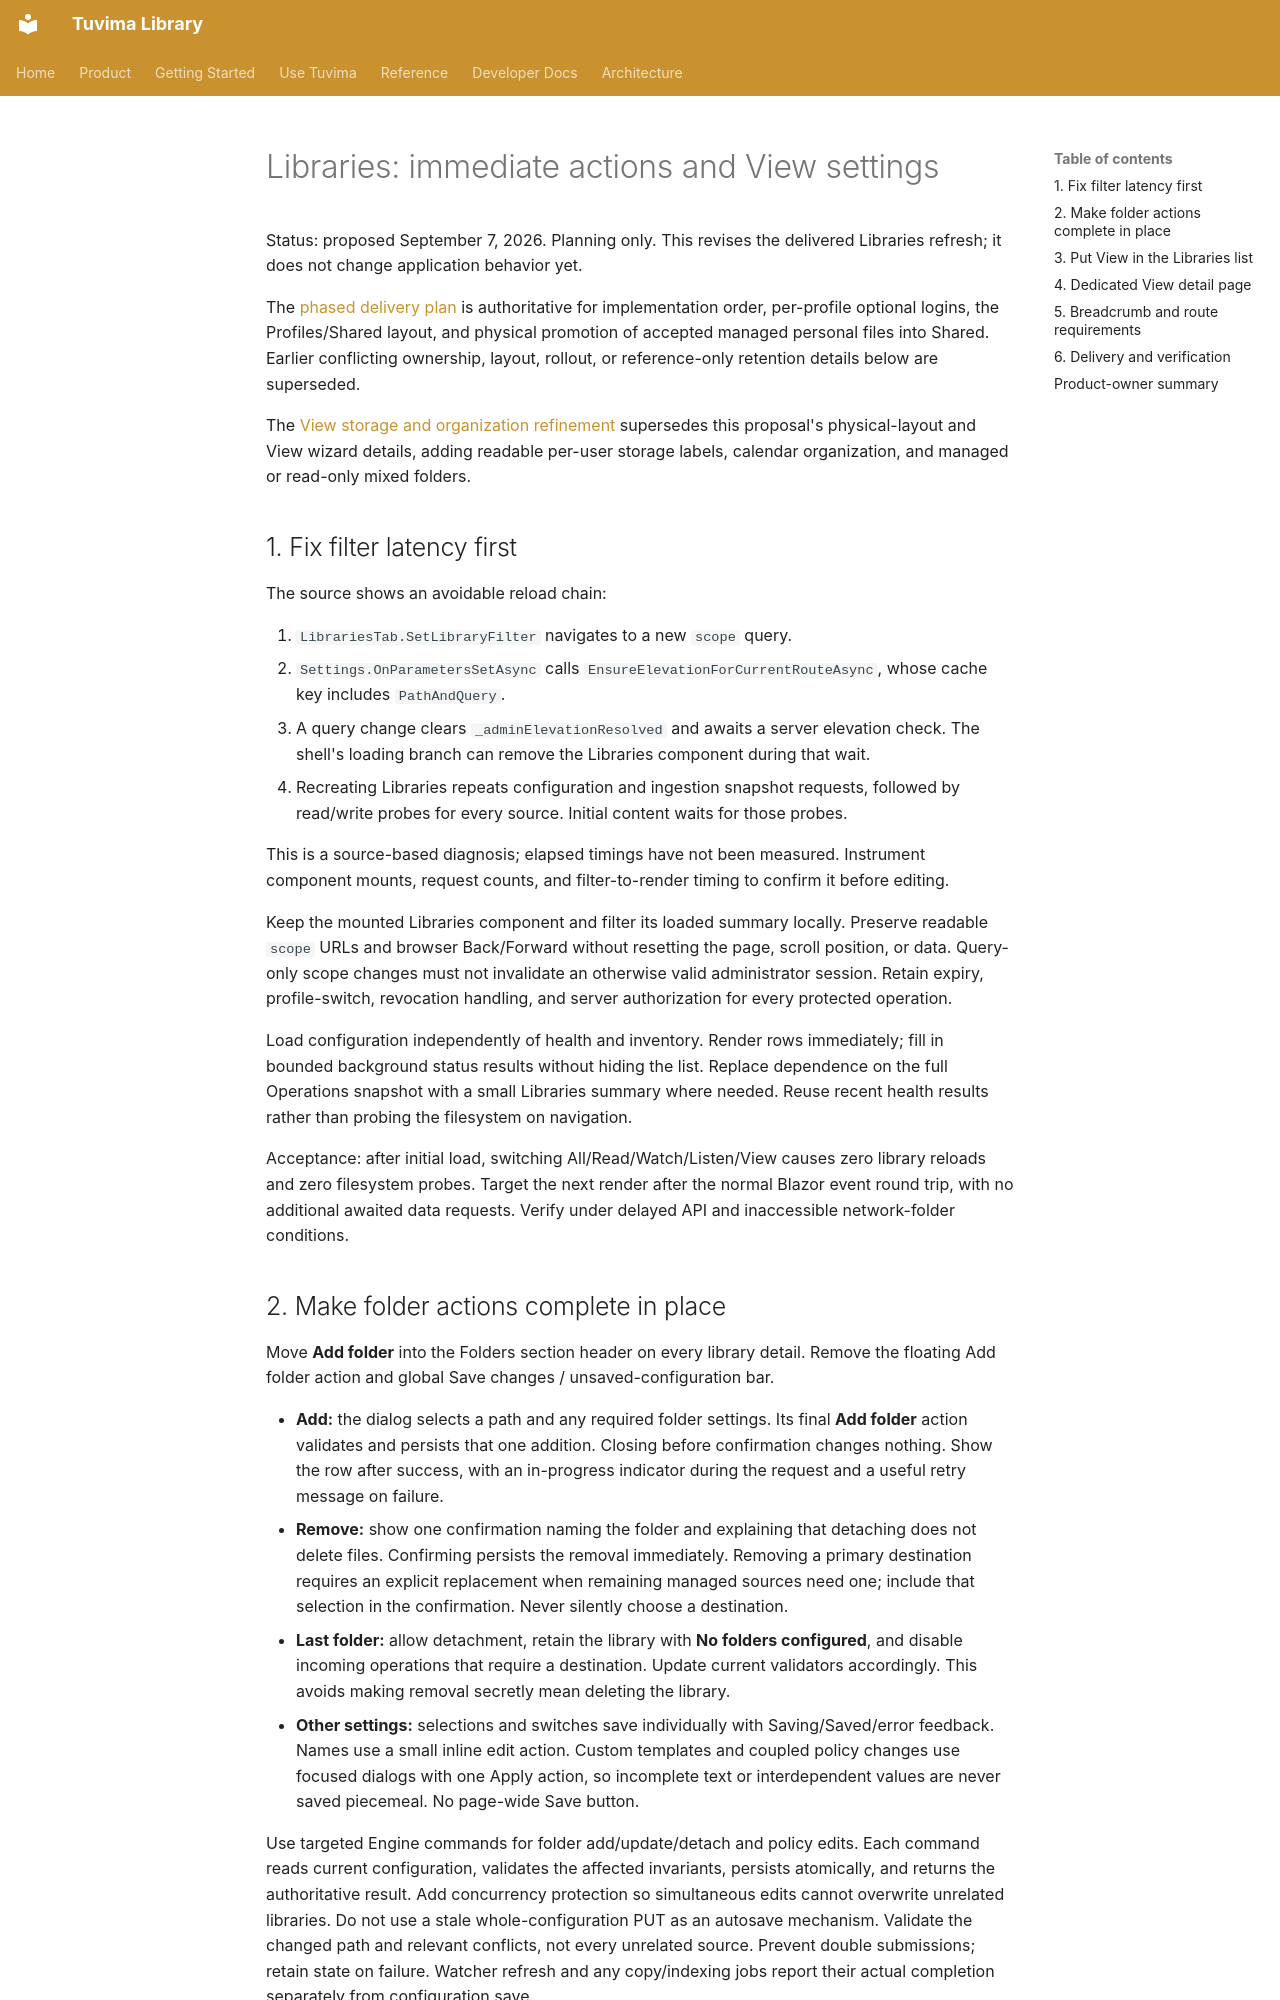

repository: Tuvima/tuvima_library · page: proposals/libraries-view-and-immediate-actions-plan-2026-09-07/index.html · generator: mkdocs

---
title: "Libraries: Immediate Actions and View Settings"
summary: "Make lane filters immediate, save folder actions directly, and present View as a peer library with dedicated personal-media settings."
audience: "developer"
category: "proposals"
product_area: "settings-libraries"
---

# Libraries: immediate actions and View settings

Status: proposed September 7, 2026. Planning only. This revises the delivered Libraries refresh; it does not change application behavior yet.

The [phased delivery plan](view-phased-delivery-plan-2026-09-07.md) is authoritative for implementation order, per-profile optional logins, the Profiles/Shared layout, and physical promotion of accepted managed personal files into Shared. Earlier conflicting ownership, layout, rollout, or reference-only retention details below are superseded.

The [View storage and organization refinement](view-storage-organization-plan-2026-09-07.md) supersedes this proposal's physical-layout and View wizard details, adding readable per-user storage labels, calendar organization, and managed or read-only mixed folders.

## 1. Fix filter latency first

The source shows an avoidable reload chain:

1. `LibrariesTab.SetLibraryFilter` navigates to a new `scope` query.
2. `Settings.OnParametersSetAsync` calls `EnsureElevationForCurrentRouteAsync`, whose cache key includes `PathAndQuery`.
3. A query change clears `_adminElevationResolved` and awaits a server elevation check. The shell's loading branch can remove the Libraries component during that wait.
4. Recreating Libraries repeats configuration and ingestion snapshot requests, followed by read/write probes for every source. Initial content waits for those probes.

This is a source-based diagnosis; elapsed timings have not been measured. Instrument component mounts, request counts, and filter-to-render timing to confirm it before editing.

Keep the mounted Libraries component and filter its loaded summary locally. Preserve readable `scope` URLs and browser Back/Forward without resetting the page, scroll position, or data. Query-only scope changes must not invalidate an otherwise valid administrator session. Retain expiry, profile-switch, revocation handling, and server authorization for every protected operation.

Load configuration independently of health and inventory. Render rows immediately; fill in bounded background status results without hiding the list. Replace dependence on the full Operations snapshot with a small Libraries summary where needed. Reuse recent health results rather than probing the filesystem on navigation.

Acceptance: after initial load, switching All/Read/Watch/Listen/View causes zero library reloads and zero filesystem probes. Target the next render after the normal Blazor event round trip, with no additional awaited data requests. Verify under delayed API and inaccessible network-folder conditions.
